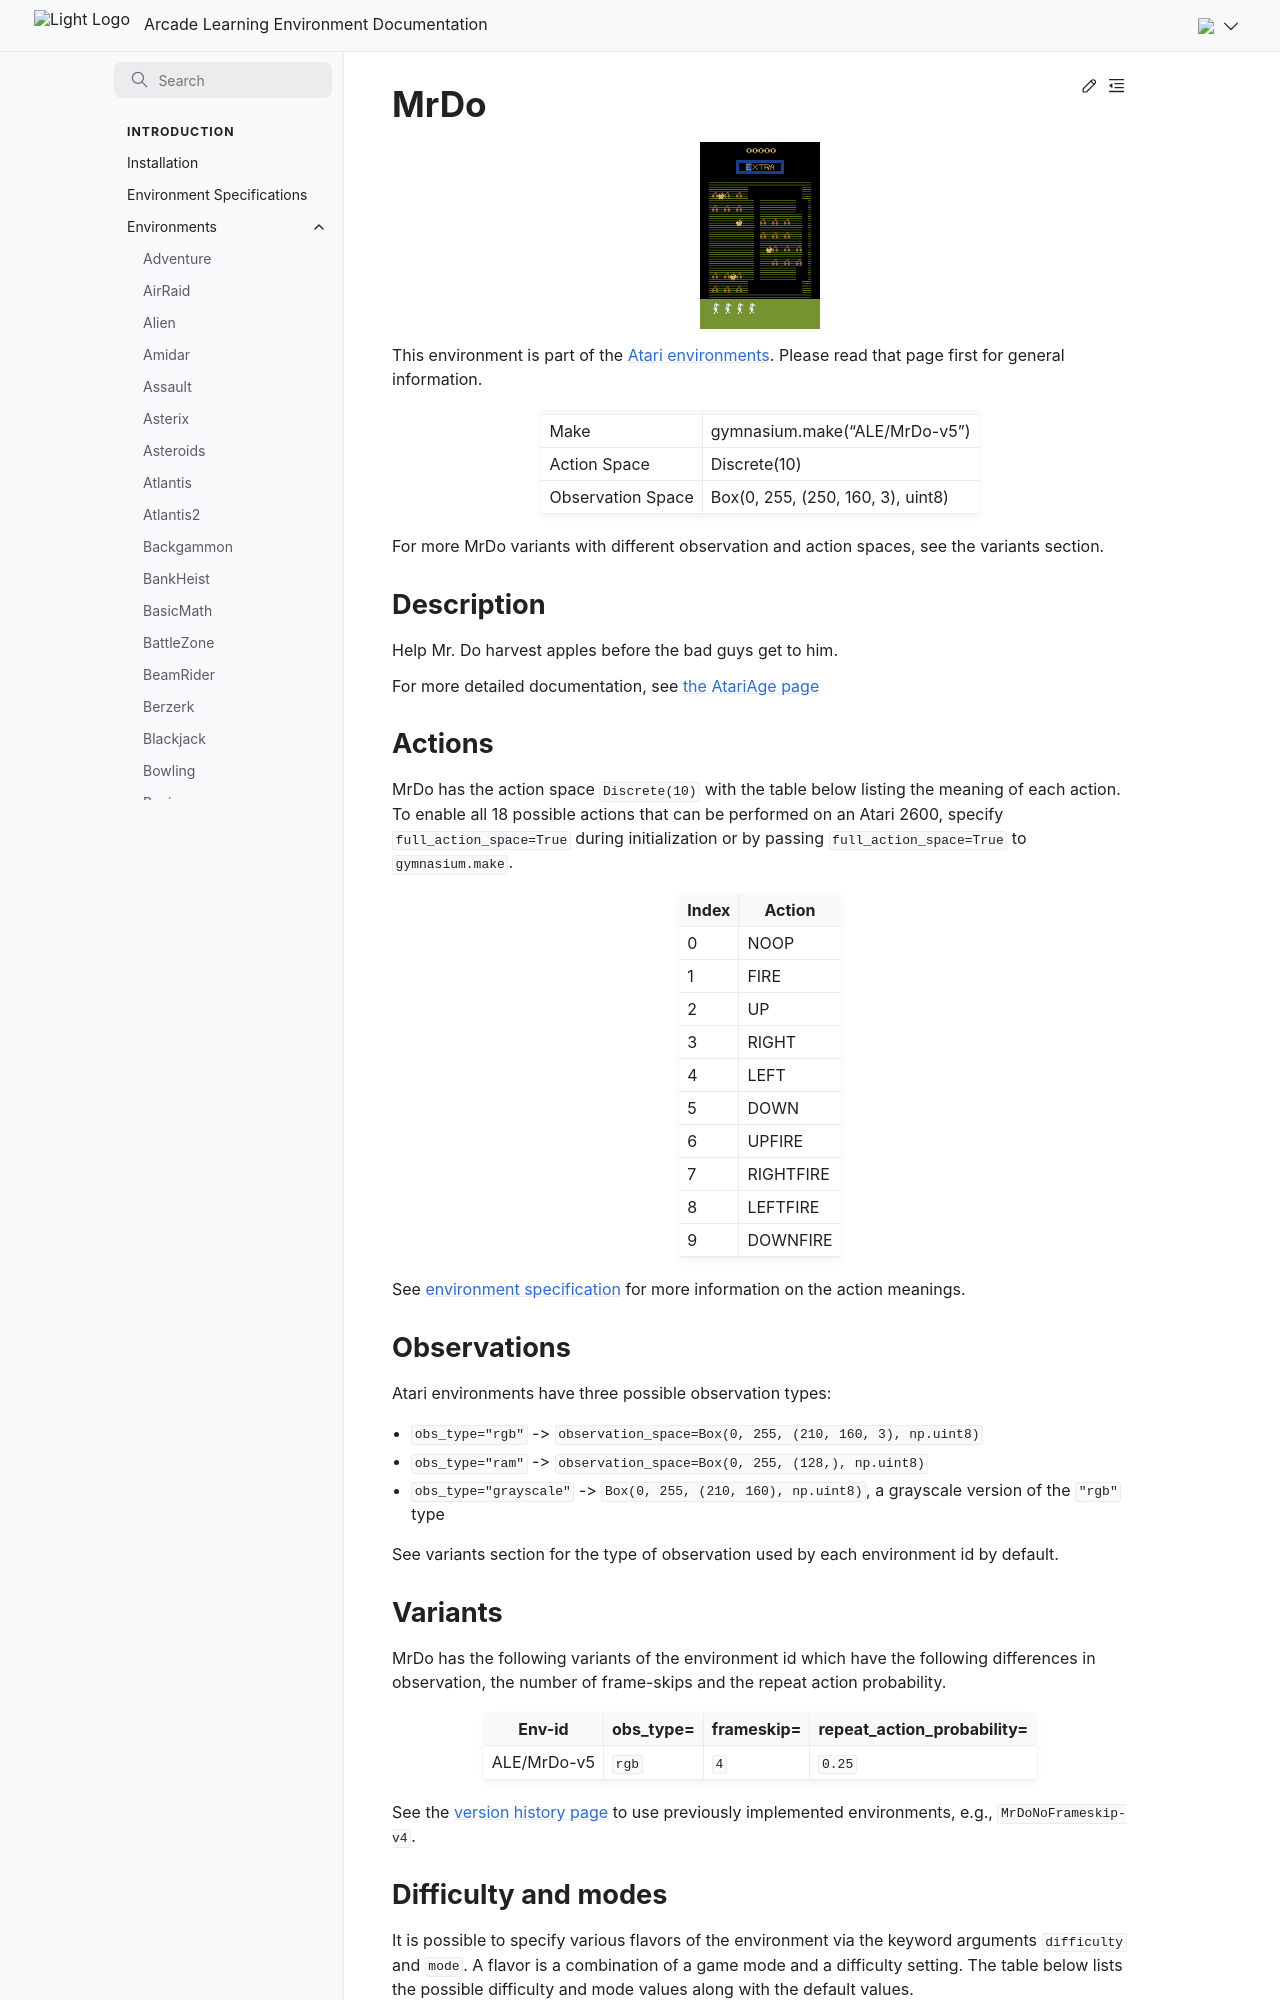

repository: Farama-Foundation/Arcade-Learning-Environment · page: main/environments/mr_do/index.html · generator: sphinx

---
title: MrDo
---

# MrDo

```{figure} ../_static/videos/environments/mr_do.gif
:width: 120px
:name: MrDo
```

This environment is part of the <a href='..'>Atari environments</a>. Please read that page first for general information.

|                   |                                   |
|-------------------|-----------------------------------|
| Make              | gymnasium.make("ALE/MrDo-v5")     |
| Action Space      | Discrete(10)                      |
| Observation Space | Box(0, 255, (250, 160, 3), uint8) |

For more MrDo variants with different observation and action spaces, see the variants section.

## Description

Help Mr. Do harvest apples before the bad guys get to him.

For more detailed documentation, see [the AtariAge page](https://atariage.com/manual_html_page.php?SoftwareLabelID=318)

## Actions

MrDo has the action space `Discrete(10)` with the table below listing the meaning of each action.
To enable all 18 possible actions that can be performed on an Atari 2600, specify `full_action_space=True` during
initialization or by passing `full_action_space=True` to `gymnasium.make`.

|   Index | Action    |
|---------|-----------|
|       0 | NOOP      |
|       1 | FIRE      |
|       2 | UP        |
|       3 | RIGHT     |
|       4 | LEFT      |
|       5 | DOWN      |
|       6 | UPFIRE    |
|       7 | RIGHTFIRE |
|       8 | LEFTFIRE  |
|       9 | DOWNFIRE  |

See [environment specification](../env-spec) for more information on the action meanings.

## Observations

Atari environments have three possible observation types:

- `obs_type="rgb"` -> `observation_space=Box(0, 255, (210, 160, 3), np.uint8)`
- `obs_type="ram"` -> `observation_space=Box(0, 255, (128,), np.uint8)`
- `obs_type="grayscale"` -> `Box(0, 255, (210, 160), np.uint8)`, a grayscale version of the `"rgb"` type

See variants section for the type of observation used by each environment id by default.

## Variants

MrDo has the following variants of the environment id which have the following differences in observation,
the number of frame-skips and the repeat action probability.

| Env-id      | obs_type=   | frameskip=   | repeat_action_probability=   |
|-------------|-------------|--------------|------------------------------|
| ALE/MrDo-v5 | `rgb`       | `4`          | `0.25`                       |

See the [version history page](https://ale.farama.org/environments/#version-history-and-naming-schemes) to use previously implemented environments, e.g., `MrDoNoFrameskip-v4`.
